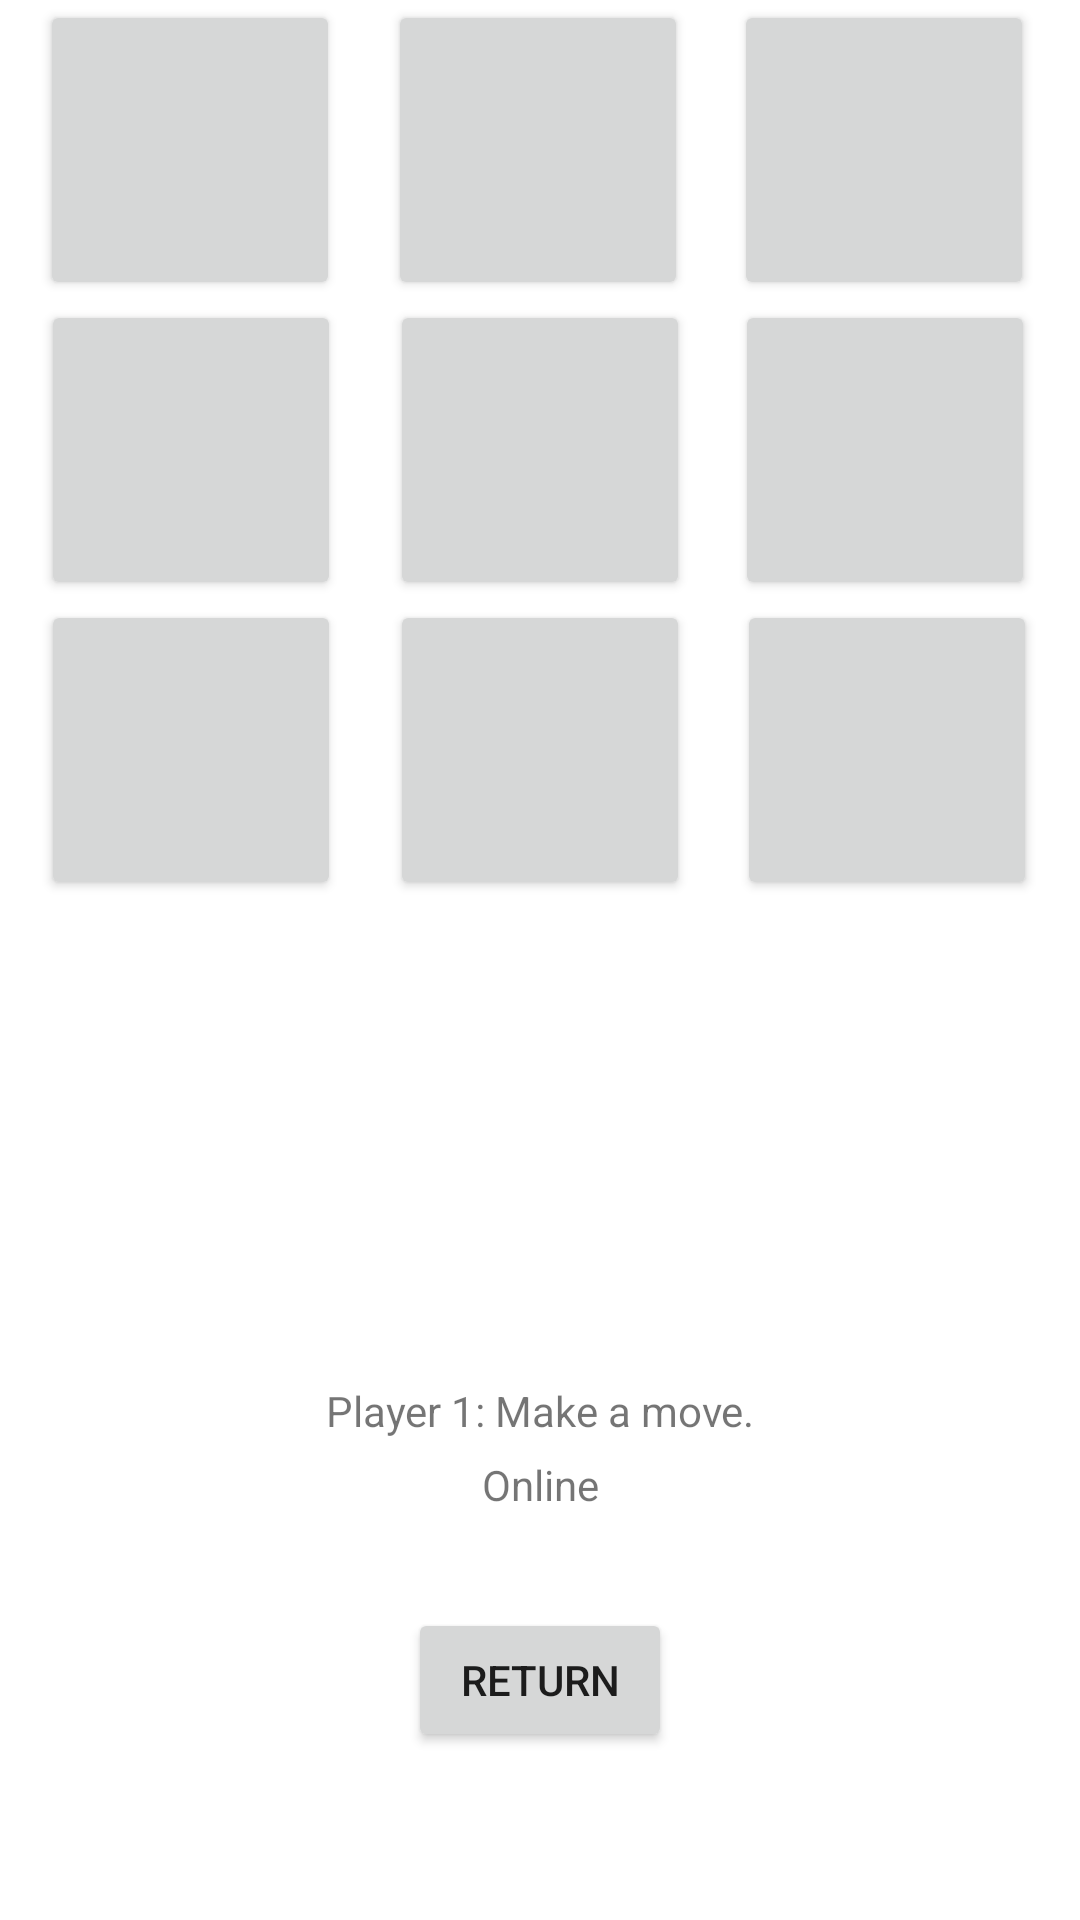

Write the Android layout XML for this screen, with the resource values it uses.
<!-- AndroidManifest.xml: application theme Theme.TestApplication -->
<!-- res/layout/activity_online_multiplayer_game.xml -->
<androidx.constraintlayout.widget.ConstraintLayout xmlns:android="http://schemas.android.com/apk/res/android"
    xmlns:app="http://schemas.android.com/apk/res-auto"
    xmlns:tools="http://schemas.android.com/tools"
    android:layout_width="match_parent"
    android:layout_height="match_parent"
    tools:context=".OnlineMultiplayerGameActivity">

    <Button
        android:id="@+id/topright"
        android:layout_width="100sp"
        android:layout_height="100sp"
        android:text="  "
        android:onClick="onClick"
        app:layout_constraintEnd_toEndOf="parent"
        app:layout_constraintStart_toEndOf="@+id/topmid"
        app:layout_constraintTop_toTopOf="parent" />

    <Button
        android:id="@+id/topmid"
        android:layout_width="100sp"
        android:layout_height="100sp"
        android:text="  "
        android:onClick="onClick"
        app:layout_constraintEnd_toEndOf="parent"
        app:layout_constraintHorizontal_bias="0.498"
        app:layout_constraintStart_toStartOf="parent"
        app:layout_constraintTop_toTopOf="parent" />

    <Button
        android:id="@+id/midmid"
        android:layout_width="100sp"
        android:layout_height="100sp"
        android:text="  "
        android:onClick="onClick"
        app:layout_constraintEnd_toEndOf="parent"
        app:layout_constraintStart_toStartOf="parent"
        app:layout_constraintTop_toBottomOf="@+id/topmid" />

    <Button
        android:id="@+id/topleft"
        android:layout_width="100sp"
        android:layout_height="100sp"
        android:text="  "
        android:onClick="onClick"
        app:layout_constraintEnd_toStartOf="@+id/topmid"
        app:layout_constraintHorizontal_bias="0.454"
        app:layout_constraintStart_toStartOf="parent"
        app:layout_constraintTop_toTopOf="parent" />

    <Button
        android:id="@+id/midleft"
        android:layout_width="100sp"
        android:layout_height="100sp"
        android:text="  "
        android:onClick="onClick"
        app:layout_constraintEnd_toStartOf="@+id/midmid"
        app:layout_constraintHorizontal_bias="0.454"
        app:layout_constraintStart_toStartOf="parent"
        app:layout_constraintTop_toBottomOf="@+id/topleft" />

    <Button
        android:id="@+id/botleft"
        android:layout_width="100sp"
        android:layout_height="100sp"
        android:text="  "
        android:onClick="onClick"
        app:layout_constraintEnd_toStartOf="@+id/botmid"
        app:layout_constraintHorizontal_bias="0.454"
        app:layout_constraintStart_toStartOf="parent"
        app:layout_constraintTop_toBottomOf="@+id/midleft" />

    <Button
        android:id="@+id/botmid"
        android:layout_width="100sp"
        android:layout_height="100sp"
        android:text="  "
        android:onClick="onClick"
        app:layout_constraintEnd_toEndOf="parent"
        app:layout_constraintStart_toStartOf="parent"
        app:layout_constraintTop_toBottomOf="@+id/midmid" />

    <Button
        android:id="@+id/botright"
        android:layout_width="100sp"
        android:layout_height="100sp"
        android:text="  "
        android:onClick="onClick"
        app:layout_constraintEnd_toEndOf="parent"
        app:layout_constraintHorizontal_bias="0.517"
        app:layout_constraintStart_toEndOf="@+id/botmid"
        app:layout_constraintTop_toBottomOf="@+id/midright" />

    <Button
        android:id="@+id/midright"
        android:layout_width="100sp"
        android:layout_height="100sp"
        android:text="  "
        android:onClick="onClick"
        app:layout_constraintEnd_toEndOf="parent"
        app:layout_constraintStart_toEndOf="@+id/midmid"
        app:layout_constraintTop_toBottomOf="@+id/topright" />

    <TextView
        android:id="@+id/playerprompt"
        android:layout_width="wrap_content"
        android:layout_height="wrap_content"
        android:text="Player 1: Make a move."
        app:layout_constraintBottom_toBottomOf="parent"
        app:layout_constraintEnd_toEndOf="parent"
        app:layout_constraintStart_toStartOf="parent"
        app:layout_constraintTop_toBottomOf="@+id/botmid" />

    <TextView
        android:id="@+id/playerprompt2"
        android:layout_width="wrap_content"
        android:layout_height="wrap_content"
        android:text="Online"
        app:layout_constraintBottom_toBottomOf="parent"
        app:layout_constraintEnd_toEndOf="parent"
        app:layout_constraintStart_toStartOf="parent"
        app:layout_constraintTop_toBottomOf="@+id/botmid"
        app:layout_constraintVertical_bias="0.577" />

    <Button
        android:id="@+id/returnbutton"
        android:layout_width="wrap_content"
        android:layout_height="wrap_content"
        android:text="Return"
        app:layout_constraintBottom_toBottomOf="parent"
        app:layout_constraintEnd_toEndOf="parent"
        app:layout_constraintStart_toStartOf="parent"
        app:layout_constraintTop_toBottomOf="@+id/playerprompt" />

</androidx.constraintlayout.widget.ConstraintLayout>
<!-- resources referenced by this layout -->
<resources>
  <style name="Theme.TestApplication" parent="Theme.MaterialComponents.DayNight.NoActionBar">
          
          <item name="colorPrimary">#FFc7105c</item>
          <item name="colorPrimaryVariant">#9a0c46</item>
          <item name="colorOnPrimary">#fff3d8dd</item>
          
          <item name="colorSecondary">@color/teal_200</item>
          <item name="colorSecondaryVariant">@color/teal_700</item>
          <item name="colorOnSecondary">#fff3d8dd</item>
          
          <item name="android:statusBarColor" tools:targetApi="l">?attr/colorPrimaryVariant</item>
  
          
      </style>
  <color name="teal_200">#FF03DAC5</color>
  <color name="teal_700">#FF018786</color>
</resources>
